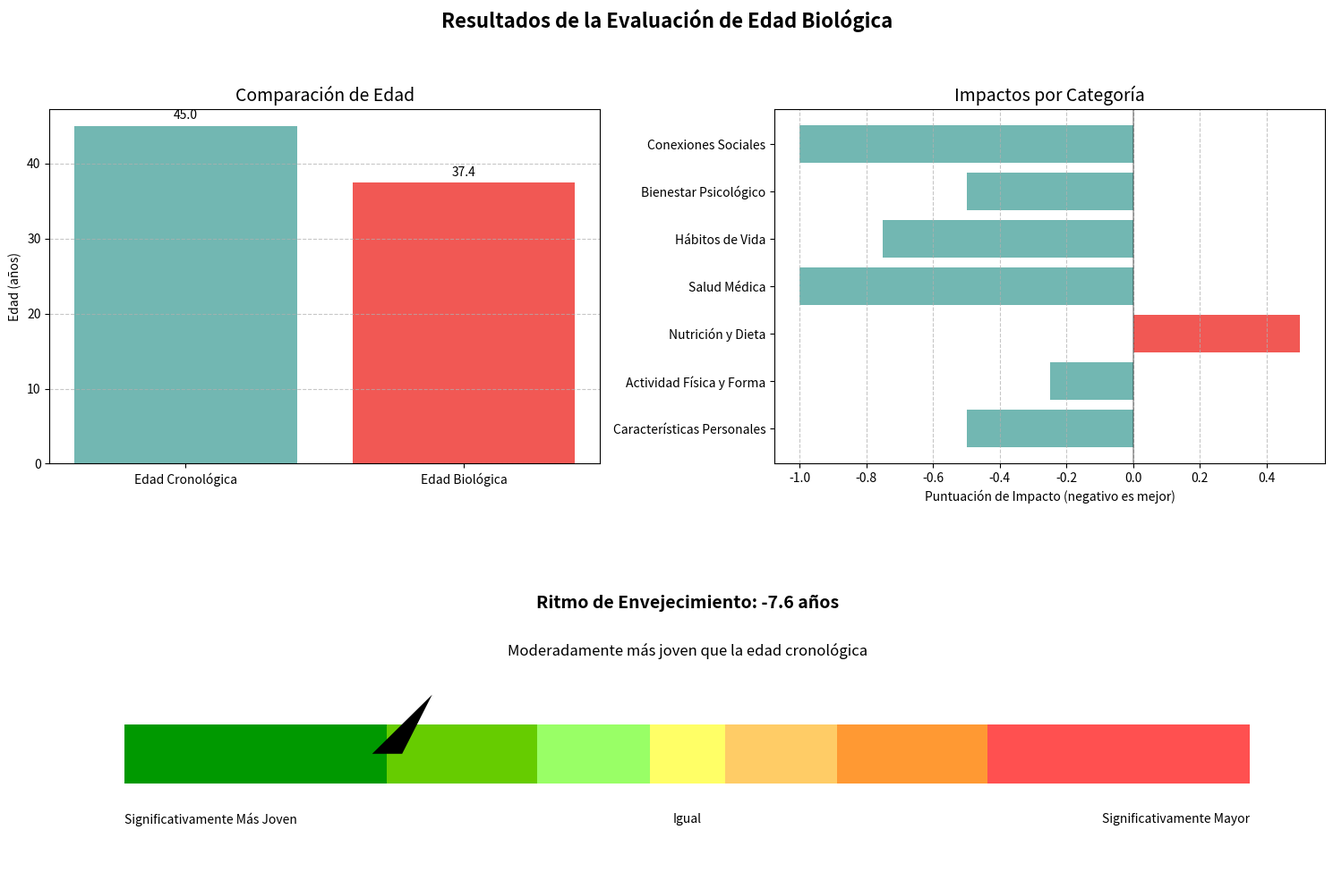

Source code (Python):
#!/usr/bin/env python3
# -*- coding: utf-8 -*-
"""
Questionnaire-Based Biological Age Calculator

This module provides a questionnaire-based approach to estimating biological age
without requiring laboratory biomarker values. It's based on lifestyle, health, 
and behavioral factors that have been associated with longevity and aging in 
scientific literature.

While not as precise as biomarker-based methods like Klemera-Doubal, this approach
can provide a rough estimate of biological age and aging pace based on self-reported
information.
"""

import numpy as np
import pandas as pd
import matplotlib.pyplot as plt

class QuestionnaireAgeCalculator:
    """
    A class to calculate biological age based on questionnaire responses.
    
    This calculator is based on lifestyle, behavioral, and health factors
    that have been associated with accelerated or decelerated aging in 
    scientific literature.
    """
    
    def __init__(self):
        """Initialize the calculator with question weights and categories."""
        # Categories of questions
        self.categories = {
            'personal': 'Características Personales',
            'physical': 'Actividad Física y Forma',
            'nutrition': 'Nutrición y Dieta',
            'medical': 'Salud Médica',
            'lifestyle': 'Hábitos de Vida',
            'psychology': 'Bienestar Psicológico',
            'social': 'Conexiones Sociales'
        }
        
        # Define questions, options, and their weights
        self.questions = [
            {
                'id': 'age',
                'text': '¿Cuál es tu edad cronológica?',
                'type': 'number',
                'min': 18,
                'max': 120,
                'category': 'personal',
                'impact': 0  # No impact on biological age calculation, just reference
            },
            {
                'id': 'sex',
                'text': '¿Cuál es tu sexo biológico?',
                'type': 'choice',
                'options': [
                    {'text': 'Masculino', 'value': 'male', 'impact': 0},  # Reference
                    {'text': 'Femenino', 'value': 'female', 'impact': -2}  # Women tend to live longer on average
                ],
                'category': 'personal'
            },
            {
                'id': 'sleep',
                'text': '¿Cuántas horas de sueño obtienes normalmente por noche?',
                'type': 'choice',
                'options': [
                    {'text': 'Menos de 5 horas', 'value': '<5', 'impact': 4},
                    {'text': '5-6 horas', 'value': '5-6', 'impact': 2},
                    {'text': '7-8 horas', 'value': '7-8', 'impact': -1},
                    {'text': 'Más de 8 horas', 'value': '>8', 'impact': 1}
                ],
                'category': 'lifestyle'
            },
            {
                'id': 'smoking',
                'text': '¿Fumas productos de tabaco?',
                'type': 'choice',
                'options': [
                    {'text': 'Nunca he fumado', 'value': 'never', 'impact': -1},
                    {'text': 'Ex-fumador (dejé hace más de 10 años)', 'value': 'former_10plus', 'impact': 0},
                    {'text': 'Ex-fumador (dejé hace 5-10 años)', 'value': 'former_5_10', 'impact': 1},
                    {'text': 'Ex-fumador (dejé hace 1-5 años)', 'value': 'former_1_5', 'impact': 2},
                    {'text': 'Ex-fumador (dejé hace menos de 1 año)', 'value': 'former_recent', 'impact': 3},
                    {'text': 'Fumador actual (menos de 10 cigarrillos/día)', 'value': 'current_light', 'impact': 4},
                    {'text': 'Fumador actual (10 o más cigarrillos/día)', 'value': 'current_heavy', 'impact': 6}
                ],
                'category': 'lifestyle'
            },
            {
                'id': 'alcohol',
                'text': '¿Cuánto alcohol consumes habitualmente?',
                'type': 'choice',
                'options': [
                    {'text': 'Nada', 'value': 'none', 'impact': 0},
                    {'text': 'Ligero (1-2 bebidas/semana)', 'value': 'light', 'impact': -0.5},
                    {'text': 'Moderado (3-7 bebidas/semana)', 'value': 'moderate', 'impact': 0},
                    {'text': 'Alto (8-14 bebidas/semana)', 'value': 'heavy', 'impact': 2},
                    {'text': 'Muy alto (15+ bebidas/semana)', 'value': 'very_heavy', 'impact': 4}
                ],
                'category': 'lifestyle'
            },
            {
                'id': 'exercise',
                'text': '¿Cuánta actividad física moderada a vigorosa realizas por semana?',
                'type': 'choice',
                'options': [
                    {'text': 'Nada o muy poco (menos de 30 minutos)', 'value': 'none', 'impact': 4},
                    {'text': 'Ligera (30-90 minutos)', 'value': 'light', 'impact': 2},
                    {'text': 'Moderada (90-150 minutos)', 'value': 'moderate', 'impact': 0},
                    {'text': 'Activa (150-300 minutos)', 'value': 'active', 'impact': -1},
                    {'text': 'Muy activa (300+ minutos)', 'value': 'very_active', 'impact': -2}
                ],
                'category': 'physical'
            },
            {
                'id': 'strength_training',
                'text': '¿Con qué frecuencia realizas ejercicios de fuerza?',
                'type': 'choice',
                'options': [
                    {'text': 'Nunca', 'value': 'never', 'impact': 2},
                    {'text': 'Raramente (algunas veces al mes)', 'value': 'rarely', 'impact': 1},
                    {'text': 'A veces (una vez por semana)', 'value': 'sometimes', 'impact': 0},
                    {'text': 'A menudo (2-3 veces por semana)', 'value': 'often', 'impact': -1},
                    {'text': 'Muy a menudo (4+ veces por semana)', 'value': 'very_often', 'impact': -2}
                ],
                'category': 'physical'
            },
            {
                'id': 'diet',
                'text': '¿Cómo describirías tu dieta?',
                'type': 'choice',
                'options': [
                    {'text': 'Pobre (alta en alimentos procesados, azúcar y grasas no saludables)', 'value': 'poor', 'impact': 3},
                    {'text': 'Regular (mezcla de alimentos saludables y no saludables)', 'value': 'fair', 'impact': 1},
                    {'text': 'Buena (principalmente alimentos integrales con algunos procesados)', 'value': 'good', 'impact': 0},
                    {'text': 'Excelente (alimentos integrales, enfocada en plantas, mínimos procesados)', 'value': 'excellent', 'impact': -2}
                ],
                'category': 'nutrition'
            },
            {
                'id': 'fruits_veggies',
                'text': '¿Cuántas porciones de frutas y verduras comes diariamente?',
                'type': 'choice',
                'options': [
                    {'text': '0-1 porciones', 'value': '0-1', 'impact': 2},
                    {'text': '2-3 porciones', 'value': '2-3', 'impact': 1},
                    {'text': '4-5 porciones', 'value': '4-5', 'impact': -1},
                    {'text': '6+ porciones', 'value': '6+', 'impact': -2}
                ],
                'category': 'nutrition'
            },
            {
                'id': 'bmi',
                'text': '¿Cuál es tu rango de IMC?',
                'type': 'choice',
                'options': [
                    {'text': 'Bajo peso (IMC menor a 18.5)', 'value': 'underweight', 'impact': 1},
                    {'text': 'Peso normal (IMC 18.5-24.9)', 'value': 'normal', 'impact': -1},
                    {'text': 'Sobrepeso (IMC 25-29.9)', 'value': 'overweight', 'impact': 1},
                    {'text': 'Obesidad Clase I (IMC 30-34.9)', 'value': 'obese_1', 'impact': 2},
                    {'text': 'Obesidad Clase II (IMC 35-39.9)', 'value': 'obese_2', 'impact': 3},
                    {'text': 'Obesidad Clase III (IMC 40 o mayor)', 'value': 'obese_3', 'impact': 4}
                ],
                'category': 'physical'
            },
            {
                'id': 'chronic_conditions',
                'text': '¿Cuántas condiciones crónicas de salud tienes? (ej., diabetes, hipertensión, enfermedad cardíaca)',
                'type': 'choice',
                'options': [
                    {'text': 'Ninguna', 'value': '0', 'impact': -1},
                    {'text': '1 condición', 'value': '1', 'impact': 1},
                    {'text': '2 condiciones', 'value': '2', 'impact': 2},
                    {'text': '3 condiciones', 'value': '3', 'impact': 3},
                    {'text': '4+ condiciones', 'value': '4+', 'impact': 5}
                ],
                'category': 'medical'
            },
            {
                'id': 'medications',
                'text': '¿Cuántos medicamentos con receta tomas regularmente?',
                'type': 'choice',
                'options': [
                    {'text': 'Ninguno', 'value': '0', 'impact': -1},
                    {'text': '1 medicamento', 'value': '1', 'impact': 0},
                    {'text': '2-3 medicamentos', 'value': '2-3', 'impact': 1},
                    {'text': '4-5 medicamentos', 'value': '4-5', 'impact': 2},
                    {'text': '6+ medicamentos', 'value': '6+', 'impact': 3}
                ],
                'category': 'medical'
            },
            {
                'id': 'blood_pressure',
                'text': '¿Cuál es el estado de tu presión arterial?',
                'type': 'choice',
                'options': [
                    {'text': 'Normal (sistólica <120 y diastólica <80)', 'value': 'normal', 'impact': -1},
                    {'text': 'Elevada (sistólica 120-129 y diastólica <80)', 'value': 'elevated', 'impact': 0},
                    {'text': 'Hipertensión Etapa 1 (sistólica 130-139 o diastólica 80-89)', 'value': 'stage1', 'impact': 1},
                    {'text': 'Hipertensión Etapa 2 (sistólica 140+ o diastólica 90+)', 'value': 'stage2', 'impact': 2},
                    {'text': 'No lo sé', 'value': 'unknown', 'impact': 0.5}
                ],
                'category': 'medical'
            },
            {
                'id': 'stress',
                'text': '¿Cómo calificarías tu nivel de estrés habitual?',
                'type': 'choice',
                'options': [
                    {'text': 'Muy bajo', 'value': 'very_low', 'impact': -2},
                    {'text': 'Bajo', 'value': 'low', 'impact': -1},
                    {'text': 'Moderado', 'value': 'moderate', 'impact': 0},
                    {'text': 'Alto', 'value': 'high', 'impact': 2},
                    {'text': 'Muy alto', 'value': 'very_high', 'impact': 4}
                ],
                'category': 'psychology'
            },
            {
                'id': 'happiness',
                'text': '¿Cómo calificarías tu felicidad general o satisfacción con la vida?',
                'type': 'choice',
                'options': [
                    {'text': 'Muy infeliz', 'value': 'very_unhappy', 'impact': 3},
                    {'text': 'Infeliz', 'value': 'unhappy', 'impact': 2},
                    {'text': 'Neutral', 'value': 'neutral', 'impact': 0},
                    {'text': 'Feliz', 'value': 'happy', 'impact': -1},
                    {'text': 'Muy feliz', 'value': 'very_happy', 'impact': -2}
                ],
                'category': 'psychology'
            },
            {
                'id': 'social_connections',
                'text': '¿Cómo calificarías tus conexiones sociales y red de apoyo?',
                'type': 'choice',
                'options': [
                    {'text': 'Muy pobre (aislado, pocas o ninguna relación cercana)', 'value': 'very_poor', 'impact': 3},
                    {'text': 'Pobre (interacciones sociales limitadas)', 'value': 'poor', 'impact': 2},
                    {'text': 'Promedio (algunas relaciones cercanas)', 'value': 'average', 'impact': 0},
                    {'text': 'Buena (múltiples relaciones cercanas, interacción social regular)', 'value': 'good', 'impact': -1},
                    {'text': 'Excelente (red de apoyo fuerte, muchas relaciones cercanas)', 'value': 'excellent', 'impact': -2}
                ],
                'category': 'social'
            },
            {
                'id': 'education',
                'text': '¿Cuál es tu nivel más alto de educación?',
                'type': 'choice',
                'options': [
                    {'text': 'Menos que bachillerato', 'value': 'less_than_high_school', 'impact': 1},
                    {'text': 'Graduado de bachillerato', 'value': 'high_school', 'impact': 0.5},
                    {'text': 'Algunos estudios universitarios o grado asociado', 'value': 'some_college', 'impact': 0},
                    {'text': 'Licenciatura', 'value': 'bachelors', 'impact': -0.5},
                    {'text': 'Maestría o doctorado', 'value': 'graduate', 'impact': -1}
                ],
                'category': 'personal'
            },
            {
                'id': 'mental_activity',
                'text': '¿Con qué frecuencia participas en actividades mentalmente estimulantes (lectura, puzzles, aprender nuevas habilidades)?',
                'type': 'choice',
                'options': [
                    {'text': 'Raramente o nunca', 'value': 'rarely', 'impact': 2},
                    {'text': 'Ocasionalmente (algunas veces al mes)', 'value': 'occasionally', 'impact': 1},
                    {'text': 'Semanalmente', 'value': 'weekly', 'impact': 0},
                    {'text': 'Varias veces a la semana', 'value': 'several_weekly', 'impact': -1},
                    {'text': 'Diariamente', 'value': 'daily', 'impact': -2}
                ],
                'category': 'lifestyle'
            },
            {
                'id': 'sedentary',
                'text': '¿Cuántas horas al día pasas normalmente sentado?',
                'type': 'choice',
                'options': [
                    {'text': 'Menos de 4 horas', 'value': '<4', 'impact': -2},
                    {'text': '4-6 horas', 'value': '4-6', 'impact': -1},
                    {'text': '7-9 horas', 'value': '7-9', 'impact': 0},
                    {'text': '10-12 horas', 'value': '10-12', 'impact': 1},
                    {'text': 'Más de 12 horas', 'value': '>12', 'impact': 2}
                ],
                'category': 'physical'
            },
            {
                'id': 'longevity_family',
                'text': '¿Tienes antecedentes familiares de longevidad (múltiples parientes que viven más allá de los 85 años)?',
                'type': 'choice',
                'options': [
                    {'text': 'Sí, muchos parientes vivieron/viven más de 85 años', 'value': 'strong', 'impact': -2},
                    {'text': 'Sí, algunos parientes vivieron/viven más de 85 años', 'value': 'moderate', 'impact': -1},
                    {'text': 'No hay un patrón particular de longevidad', 'value': 'average', 'impact': 0},
                    {'text': 'No, la mayoría de mis parientes fallecieron antes de los 75 años', 'value': 'below_average', 'impact': 1},
                    {'text': 'No lo sé', 'value': 'unknown', 'impact': 0}
                ],
                'category': 'personal'
            }
        ]
    
    def get_questions(self):
        """Return the list of questions for the questionnaire."""
        return self.questions
    
    def get_categories(self):
        """Return the categories of questions."""
        return self.categories
    
    def calculate_biological_age(self, responses):
        """
        Calculate biological age based on questionnaire responses.
        
        Parameters:
        -----------
        responses : dict
            Dictionary with question IDs as keys and selected option values as values
            
        Returns:
        --------
        dict
            Dictionary containing biological age estimate and category breakdowns
        """
        if 'age' not in responses:
            raise ValueError("Chronological age is required")
        
        chronological_age = float(responses['age'])
        if chronological_age < 18:
            raise ValueError("This calculator is designed for adults 18 and older")
        
        # Calculate the total impact from all responses
        total_impact = 0
        category_impacts = {category: 0 for category in self.categories}
        category_counts = {category: 0 for category in self.categories}
        
        for question in self.questions:
            question_id = question['id']
            if question_id == 'age':
                continue  # Skip the age question in impact calculation
                
            if question_id not in responses:
                continue  # Skip questions without responses
                
            response_value = responses[question_id]
            impact = 0
            
            # Find the selected option and its impact
            if question['type'] == 'choice':
                for option in question['options']:
                    if option['value'] == response_value:
                        impact = option['impact']
                        break
            
            # Add to total and category impacts
            total_impact += impact
            category = question['category']
            category_impacts[category] += impact
            category_counts[category] += 1
        
        # Calculate the average impact per answered question
        answered_questions = sum(category_counts.values())
        if answered_questions == 0:
            return {"error": "No questions were answered"}
        
        # Calculate normalized category scores (convert to percentage of contribution)
        category_scores = {}
        for category in self.categories:
            if category_counts[category] > 0:
                avg_impact = category_impacts[category] / category_counts[category]
                category_scores[category] = avg_impact
            else:
                category_scores[category] = 0
        
        # Calculate biological age
        # We use a formula that adjusts chronological age based on the total impact:
        # - Positive impact adds to chronological age (accelerated aging)
        # - Negative impact subtracts from chronological age (decelerated aging)
        scaling_factor = 0.8  # Controls how much the impacts affect the biological age
        biological_age = chronological_age + (total_impact * scaling_factor)
        
        # Cap biological age to reasonable limits
        biological_age = max(18, min(120, biological_age))
        
        # Calculate aging pace (biological age vs chronological age)
        aging_pace = biological_age - chronological_age
        
        # Determine qualitative rating based on aging pace
        if aging_pace <= -8:
            qualitative_rating = "Significativamente más joven que la edad cronológica"
        elif aging_pace <= -4:
            qualitative_rating = "Moderadamente más joven que la edad cronológica"
        elif aging_pace <= -1:
            qualitative_rating = "Ligeramente más joven que la edad cronológica"
        elif aging_pace < 1:
            qualitative_rating = "Aproximadamente igual a la edad cronológica"
        elif aging_pace < 4:
            qualitative_rating = "Ligeramente mayor que la edad cronológica"
        elif aging_pace < 8:
            qualitative_rating = "Moderadamente mayor que la edad cronológica"
        else:
            qualitative_rating = "Significativamente mayor que la edad cronológica"
        
        return {
            "chronological_age": chronological_age,
            "biological_age": round(biological_age, 1),
            "aging_pace": round(aging_pace, 1),
            "qualitative_rating": qualitative_rating,
            "category_scores": category_scores,
            "total_impact": total_impact
        }
    
    def generate_recommendations(self, results):
        """
        Generate personalized recommendations based on questionnaire results.
        
        Parameters:
        -----------
        results : dict
            Results from calculate_biological_age method
            
        Returns:
        --------
        dict
            Dictionary containing personalized recommendations
        """
        category_scores = results['category_scores']
        recommendations = []
        
        # Sort categories by impact (highest positive impact first)
        sorted_categories = sorted(
            category_scores.items(), 
            key=lambda x: x[1], 
            reverse=True
        )
        
        # Generate recommendations for the top 3 categories with positive impact
        top_categories = [cat for cat, score in sorted_categories if score > 0][:3]
        
        for category in top_categories:
            if category == 'physical':
                recommendations.append({
                    "category": self.categories[category],
                    "suggestions": [
                        "Intenta realizar al menos 150 minutos de actividad aeróbica de intensidad moderada por semana",
                        "Incorpora ejercicios de fortalecimiento muscular al menos dos veces por semana",
                        "Reduce el tiempo sedentario tomando descansos para ponerte de pie o caminar cada hora",
                        "Considera actividades que mejoren el equilibrio y la flexibilidad, como yoga o tai chi",
                        "Comienza poco a poco si actualmente eres inactivo - incluso 10 minutos de actividad son beneficiosos"
                    ]
                })
            elif category == 'nutrition':
                recommendations.append({
                    "category": self.categories[category],
                    "suggestions": [
                        "Aumenta el consumo de frutas y verduras a al menos 5 porciones diarias",
                        "Elige granos integrales en lugar de granos refinados",
                        "Limita los alimentos procesados, azúcares añadidos y grasas poco saludables",
                        "Mantente hidratado bebiendo suficiente agua a lo largo del día",
                        "Considera un patrón de dieta mediterránea o DASH, que se han asociado con mayor longevidad"
                    ]
                })
            elif category == 'lifestyle':
                recommendations.append({
                    "category": self.categories[category],
                    "suggestions": [
                        "Prioriza el sueño buscando 7-8 horas de sueño de calidad cada noche",
                        "Si fumas, busca ayuda para dejarlo - los beneficios comienzan en cuestión de horas",
                        "Limita el consumo de alcohol a niveles moderados o menos",
                        "Participa en actividades mentalmente estimulantes a diario",
                        "Establece una rutina regular para dormir, comer y realizar actividad física"
                    ]
                })
            elif category == 'psychology':
                recommendations.append({
                    "category": self.categories[category],
                    "suggestions": [
                        "Practica técnicas de manejo del estrés como meditación, respiración profunda o mindfulness",
                        "Busca ayuda profesional si experimentas estado de ánimo bajo o ansiedad persistente",
                        "Dedica tiempo a actividades que te brinden alegría y satisfacción",
                        "Practica la gratitud anotando regularmente cosas que aprecias",
                        "Establece metas realistas y celebra los logros, por pequeños que sean"
                    ]
                })
            elif category == 'medical':
                recommendations.append({
                    "category": self.categories[category],
                    "suggestions": [
                        "Programa chequeos regulares con profesionales de la salud",
                        "Sigue los planes de tratamiento para cualquier condición de salud existente",
                        "Monitorea tu presión arterial regularmente",
                        "Mantente al día con las evaluaciones de salud recomendadas",
                        "Consulta con tu médico formas de optimizar tu régimen de medicamentos si corresponde"
                    ]
                })
            elif category == 'social':
                recommendations.append({
                    "category": self.categories[category],
                    "suggestions": [
                        "Fortalece las relaciones existentes a través del contacto regular",
                        "Únete a clubes, clases u oportunidades de voluntariado para conocer gente nueva",
                        "Considera herramientas digitales para mantenerte conectado con amigos y familiares distantes",
                        "Equilibra la soledad con la interacción social según tus necesidades personales",
                        "Busca comunidades de apoyo alineadas con tus intereses o valores"
                    ]
                })
        
        # If there aren't any categories with positive impact, provide general recommendations
        if not recommendations:
            recommendations.append({
                "category": "Bienestar General",
                "suggestions": [
                    "Continúa con tus hábitos saludables mientras buscas nuevas formas de optimizar tu bienestar",
                    "Comparte tu conocimiento y hábitos con otros que podrían beneficiarse",
                    "Mantente informado sobre los avances en la ciencia de la longevidad",
                    "Considera reevaluar periódicamente tu edad biológica para rastrear cambios a lo largo del tiempo",
                    "Concéntrate en mantener el equilibrio que has logrado en diferentes dominios de la salud"
                ]
            })
        
        return {
            "recommendations": recommendations,
            "general_note": "Estas recomendaciones se basan en tus respuestas al cuestionario y deben considerarse en consulta con profesionales de la salud. No pretenden reemplazar el consejo médico profesional."
        }
    
    def plot_results(self, results):
        """
        Create visualizations of the biological age calculation results.
        
        Parameters:
        -----------
        results : dict
            Results from calculate_biological_age method
            
        Returns:
        --------
        matplotlib.figure.Figure
            Figure containing the visualizations
        """
        fig = plt.figure(figsize=(15, 10))
        
        # 1. Age comparison plot
        ax1 = plt.subplot2grid((2, 2), (0, 0))
        ages = [results['chronological_age'], results['biological_age']]
        bars = ax1.bar(['Edad Cronológica', 'Edad Biológica'], ages, color=['#72B7B2', '#F15854'])
        ax1.set_title('Comparación de Edad', fontsize=14)
        ax1.set_ylabel('Edad (años)')
        ax1.grid(axis='y', linestyle='--', alpha=0.7)
        
        # Add values on top of bars
        for bar in bars:
            height = bar.get_height()
            ax1.text(bar.get_x() + bar.get_width()/2., height + 0.5,
                     f'{height:.1f}',
                     ha='center', va='bottom')
        
        # 2. Category impact plot
        ax2 = plt.subplot2grid((2, 2), (0, 1))
        categories = list(self.categories.values())
        impacts = [results['category_scores'].get(cat_id, 0) for cat_id in self.categories.keys()]
        
        # Color bars based on impact (negative=good, positive=bad)
        colors = ['#72B7B2' if impact <= 0 else '#F15854' for impact in impacts]
        
        y_pos = np.arange(len(categories))
        ax2.barh(y_pos, impacts, color=colors)
        ax2.set_yticks(y_pos)
        ax2.set_yticklabels(categories)
        ax2.set_xlabel('Puntuación de Impacto (negativo es mejor)')
        ax2.set_title('Impactos por Categoría', fontsize=14)
        ax2.grid(axis='x', linestyle='--', alpha=0.7)
        ax2.axvline(x=0, color='k', linestyle='-', alpha=0.3)
        
        # 3. Aging pace interpretation
        ax3 = plt.subplot2grid((2, 2), (1, 0), colspan=2)
        ax3.axis('off')
        pace = results['aging_pace']
        
        # Create a horizontal gauge chart
        gauge_min = -15
        gauge_max = 15
        gauge_width = gauge_max - gauge_min
        
        # Background gauge (gray)
        ax3.barh(0, gauge_width, left=gauge_min, height=0.5, color='#EEEEEE')
        
        # Colored sections
        sections = [
            (gauge_min, -8, '#009900'),  # Dark green: Significantly younger
            (-8, -4, '#66CC00'),         # Light green: Moderately younger
            (-4, -1, '#99FF66'),         # Very light green: Slightly younger
            (-1, 1, '#FFFF66'),          # Yellow: Approximately equal
            (1, 4, '#FFCC66'),           # Light orange: Slightly older
            (4, 8, '#FF9933'),           # Orange: Moderately older
            (8, gauge_max, '#FF5050')    # Red: Significantly older
        ]
        
        for start, end, color in sections:
            width = end - start
            ax3.barh(0, width, left=start, height=0.5, color=color)
        
        # Pace marker (black triangle)
        marker_y = [0, 0.5, 0]
        marker_x = [pace, pace+0.8, pace-0.8]
        ax3.fill(marker_x, marker_y, 'black')
        
        # Add text annotations for the scale
        ax3.text(gauge_min, -0.5, 'Significativamente Más Joven', ha='left', va='top', fontsize=10)
        ax3.text(0, -0.5, 'Igual', ha='center', va='top', fontsize=10)
        ax3.text(gauge_max, -0.5, 'Significativamente Mayor', ha='right', va='top', fontsize=10)
        
        # Add value and interpretation
        ax3.text(0, 1.2, f'Ritmo de Envejecimiento: {pace:+.1f} años', ha='center', va='bottom', fontsize=14, fontweight='bold')
        ax3.text(0, 0.8, results['qualitative_rating'], ha='center', va='bottom', fontsize=12)
        
        # Set gauge limits
        ax3.set_xlim(gauge_min - 2, gauge_max + 2)
        ax3.set_ylim(-1, 2)
        
        # Add overall title
        plt.suptitle('Resultados de la Evaluación de Edad Biológica', fontsize=16, fontweight='bold')
        
        plt.tight_layout(rect=[0, 0, 1, 0.95])
        return fig

def main():
    """
    Example usage of the QuestionnaireAgeCalculator.
    """
    calculator = QuestionnaireAgeCalculator()
    
    # Example responses
    responses = {
        'age': 45,
        'sex': 'male',
        'sleep': '7-8',
        'smoking': 'never',
        'alcohol': 'moderate',
        'exercise': 'moderate',
        'strength_training': 'sometimes',
        'diet': 'good',
        'fruits_veggies': '2-3',
        'bmi': 'normal',
        'chronic_conditions': '0',
        'medications': '0',
        'blood_pressure': 'normal',
        'stress': 'moderate',
        'happiness': 'happy',
        'social_connections': 'good',
        'education': 'bachelors',
        'mental_activity': 'several_weekly',
        'sedentary': '7-9',
        'longevity_family': 'moderate'
    }
    
    # Calculate biological age
    results = calculator.calculate_biological_age(responses)
    
    # Print results
    print(f"Chronological Age: {results['chronological_age']}")
    print(f"Biological Age: {results['biological_age']}")
    print(f"Aging Pace: {results['aging_pace']} years")
    print(f"Assessment: {results['qualitative_rating']}")
    print("\nCategory Impacts:")
    for category_id, impact in results['category_scores'].items():
        category_name = calculator.categories[category_id]
        print(f"  {category_name}: {impact:.2f}")
    
    # Generate and print recommendations
    recommendations = calculator.generate_recommendations(results)
    print("\nRecommendations:")
    for rec in recommendations['recommendations']:
        print(f"\n{rec['category']}:")
        for i, suggestion in enumerate(rec['suggestions'], 1):
            print(f"  {i}. {suggestion}")
    
    # Create and save visualizations
    fig = calculator.plot_results(results)
    plt.savefig('biological_age_results.png')
    print("\nResults visualization saved as 'biological_age_results.png'")
    
    plt.close(fig)

if __name__ == "__main__":
    main() 
